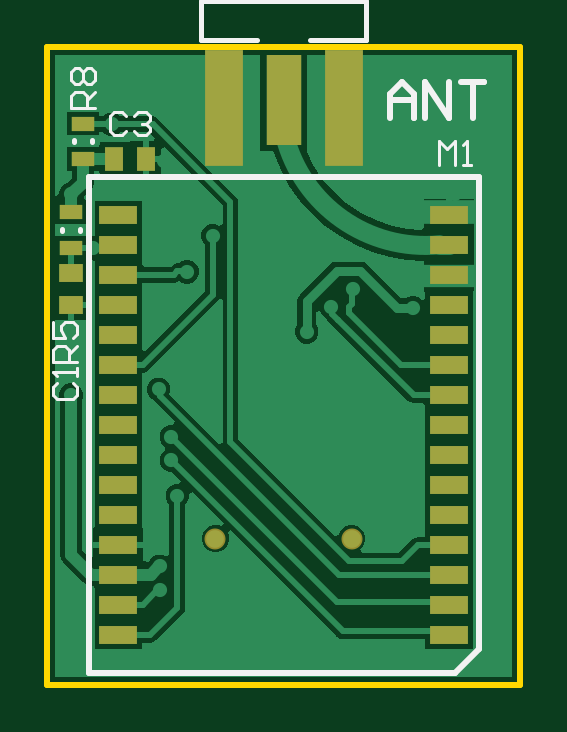
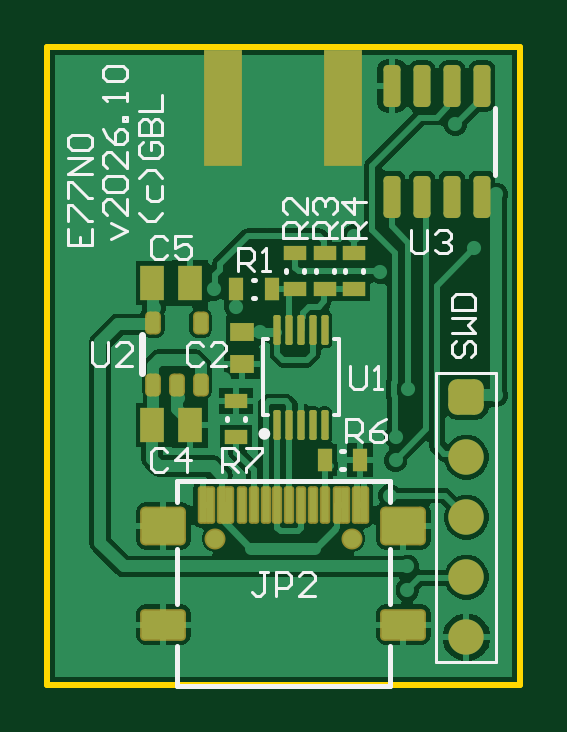
Circuit board: 9 layer files. Board 20.0 x 27.0 mm.
- bottom_copper: E77whistle.GBL (23059 bytes)
- bottom_silk: E77whistle.GBO (6673 bytes)
- paste: E77whistle.GBP (5848 bytes)
- bottom_mask: E77whistle.GBS (4546 bytes)
- outline: E77whistle.GKO (402 bytes)
- top_copper: E77whistle.GTL (12427 bytes)
- top_silk: E77whistle.GTO (4747 bytes)
- paste: E77whistle.GTP (1238 bytes)
- top_mask: E77whistle.GTS (1299 bytes)

=== bottom_copper: E77whistle.GBL (23059 bytes, source omitted) ===
=== bottom_silk: E77whistle.GBO (6673 bytes, source omitted) ===
=== paste: E77whistle.GBP (5848 bytes, source withheld) ===
=== bottom_mask: E77whistle.GBS (4546 bytes, source withheld) ===
=== outline: E77whistle.GKO ===
G04*
G04 #@! TF.GenerationSoftware,Altium Limited,Altium Designer,26.6.0 (10)*
G04*
G04 Layer_Color=16711935*
G04 Board_Origin=49311024|11515748*
%FSLAX44Y44*%
%MOMM*%
G71*
G04*
G04 #@! TF.SameCoordinates,B94B3F44-B146-4F81-A062-C26A6FA00A31*
G04*
G04*
G04 #@! TF.FilePolarity,Positive*
G04*
G01*
G75*
%ADD11C,0.2540*%
D11*
X0Y0D02*
X200000D01*
Y270000D01*
X0D02*
X200000D01*
X0Y0D02*
Y270000D01*
M02*

=== top_copper: E77whistle.GTL (12427 bytes, source omitted) ===
=== top_silk: E77whistle.GTO ===
G04*
G04 #@! TF.GenerationSoftware,Altium Limited,Altium Designer,26.6.0 (10)*
G04*
G04 Layer_Color=65535*
G04 Board_Origin=49311024|11515748*
%FSLAX44Y44*%
%MOMM*%
G71*
G04*
G04 #@! TF.SameCoordinates,B94B3F44-B146-4F81-A062-C26A6FA00A31*
G04*
G04*
G04 #@! TF.FilePolarity,Positive*
G04*
G01*
G75*
%ADD10C,0.2000*%
%ADD11C,0.2540*%
%ADD12C,0.2500*%
%ADD13C,0.1200*%
D10*
X6250Y192000D02*
Y193000D01*
X13750Y192000D02*
Y193000D01*
X18750Y229500D02*
Y230500D01*
X11250Y229500D02*
Y230500D01*
X65000Y272750D02*
X88627D01*
X65000D02*
Y289250D01*
X135000Y272750D02*
Y289250D01*
X73350Y360900D02*
X130940Y358790D01*
X73350Y360900D02*
X130940Y357410D01*
X73350Y360900D02*
X127150Y355300D01*
X69060Y358790D02*
X130940Y353190D01*
X69060Y357410D02*
X130940Y351810D01*
X72850Y355300D02*
X127150Y349700D01*
X69060Y353190D02*
X130940Y347590D01*
X69060Y351810D02*
X130940Y346210D01*
X72850Y349700D02*
X127150Y344100D01*
X69060Y347590D02*
X130940Y341990D01*
X69060Y346210D02*
X130940Y340610D01*
X72850Y344100D02*
X127150Y338500D01*
X69060Y341990D02*
X130940Y336390D01*
X69060Y340610D02*
X130940Y335010D01*
X72850Y338500D02*
X127150Y332900D01*
X69060Y336390D02*
X130940Y330790D01*
X69060Y335010D02*
X130940Y329410D01*
X69060Y325190D02*
X127127Y321700D01*
X69060Y323810D02*
X126650Y321700D01*
X72850Y327300D02*
X127127Y321700D01*
X72850Y332900D02*
X127150Y327300D01*
X69060Y330790D02*
X130940Y325190D01*
X69060Y329410D02*
X130940Y323810D01*
X75467Y289250D02*
Y317950D01*
X73350Y360900D02*
Y368050D01*
X126650D01*
Y360900D02*
Y368050D01*
X124474Y289250D02*
Y317950D01*
X75467D02*
X124474D01*
X73350Y321700D02*
X75467Y317950D01*
X72850Y321700D02*
X127127D01*
X69060Y323810D02*
X72850Y321700D01*
X69060Y323810D02*
Y325190D01*
X72850Y327300D01*
X69060Y329410D02*
X72850Y327300D01*
X69060Y329410D02*
Y330790D01*
X72850Y332900D01*
X69060Y335010D02*
X72850Y332900D01*
X69060Y335010D02*
Y336390D01*
X72850Y338500D01*
X69060Y340610D02*
X72850Y338500D01*
X69060Y340610D02*
Y341990D01*
X72850Y344100D01*
X69060Y346210D02*
X72850Y344100D01*
X69060Y346210D02*
Y347590D01*
X72850Y349700D01*
X69060Y351810D02*
X72850Y349700D01*
X69060Y351810D02*
Y353190D01*
X72850Y355300D01*
X69060Y357410D02*
X72850Y355300D01*
X69060Y357410D02*
Y358790D01*
X73350Y360900D01*
X127150D01*
X130940Y358790D01*
Y357410D02*
Y358790D01*
X127150Y355300D02*
X130940Y357410D01*
X127150Y355300D02*
X130940Y353190D01*
Y351810D02*
Y353190D01*
X127150Y349700D02*
X130940Y351810D01*
X127150Y349700D02*
X130940Y347590D01*
Y346210D02*
Y347590D01*
X127150Y344100D02*
X130940Y346210D01*
X127150Y344100D02*
X130940Y341990D01*
Y340610D02*
Y341990D01*
X127150Y338500D02*
X130940Y340610D01*
X127150Y338500D02*
X130940Y336390D01*
Y335010D02*
Y336390D01*
X127150Y332900D02*
X130940Y335010D01*
X127150Y332900D02*
X130940Y330790D01*
Y329410D02*
Y330790D01*
X127150Y327300D02*
X130940Y329410D01*
X127150Y327300D02*
X130940Y325190D01*
Y323810D02*
Y325190D01*
X127127Y321700D02*
X130940Y323810D01*
X124474Y317950D02*
X126650Y321700D01*
X111373Y272750D02*
X135000D01*
X65000Y289250D02*
X135000D01*
D11*
X172500Y5000D02*
X182500Y15000D01*
Y17500D01*
X17500Y5000D02*
Y215000D01*
X182500Y17500D02*
Y215000D01*
X17500Y5000D02*
X172500Y5000D01*
X17500Y215000D02*
X182500Y215000D01*
D12*
X145000Y240000D02*
Y249997D01*
X149998Y254995D01*
X154997Y249997D01*
Y240000D01*
Y247498D01*
X145000D01*
X159995Y240000D02*
Y254995D01*
X169992Y240000D01*
Y254995D01*
X174990D02*
X184987D01*
X179989D01*
Y240000D01*
D13*
X12498Y136669D02*
X2502D01*
Y141668D01*
X4168Y143334D01*
X7500D01*
X9166Y141668D01*
Y136669D01*
Y140002D02*
X12498Y143334D01*
X2502Y153331D02*
Y146666D01*
X7500D01*
X5834Y149998D01*
Y151664D01*
X7500Y153331D01*
X10832D01*
X12498Y151664D01*
Y148332D01*
X10832Y146666D01*
X4168Y127500D02*
X2502Y125834D01*
Y122502D01*
X4168Y120836D01*
X10832D01*
X12498Y122502D01*
Y125834D01*
X10832Y127500D01*
X12498Y130832D02*
Y134164D01*
Y132498D01*
X2502D01*
X4168Y130832D01*
X33334Y240832D02*
X31668Y242498D01*
X28335D01*
X26669Y240832D01*
Y234168D01*
X28335Y232502D01*
X31668D01*
X33334Y234168D01*
X36666Y240832D02*
X38332Y242498D01*
X41665D01*
X43331Y240832D01*
Y239166D01*
X41665Y237500D01*
X39998D01*
X41665D01*
X43331Y235834D01*
Y234168D01*
X41665Y232502D01*
X38332D01*
X36666Y234168D01*
X19998Y244169D02*
X10002D01*
Y249168D01*
X11668Y250834D01*
X15000D01*
X16666Y249168D01*
Y244169D01*
Y247502D02*
X19998Y250834D01*
X11668Y254166D02*
X10002Y255832D01*
Y259165D01*
X11668Y260831D01*
X13334D01*
X15000Y259165D01*
X16666Y260831D01*
X18332D01*
X19998Y259165D01*
Y255832D01*
X18332Y254166D01*
X16666D01*
X15000Y255832D01*
X13334Y254166D01*
X11668D01*
X15000Y255832D02*
Y259165D01*
X165835Y220002D02*
Y229998D01*
X169168Y226666D01*
X172500Y229998D01*
Y220002D01*
X175832D02*
X179165D01*
X177498D01*
Y229998D01*
X175832Y228332D01*
M02*

=== paste: E77whistle.GTP ===
G04*
G04 #@! TF.GenerationSoftware,Altium Limited,Altium Designer,26.6.0 (10)*
G04*
G04 Layer_Color=8421504*
G04 Board_Origin=49311024|11515748*
%FSLAX44Y44*%
%MOMM*%
G71*
G04*
G04 #@! TF.SameCoordinates,B94B3F44-B146-4F81-A062-C26A6FA00A31*
G04*
G04*
G04 #@! TF.FilePolarity,Positive*
G04*
G01*
G75*
%ADD14R,0.9500X0.6000*%
%ADD15R,1.0000X0.8000*%
%ADD16R,0.8000X1.0000*%
%ADD17R,1.6000X0.8000*%
%ADD18R,1.6000X4.9000*%
%ADD19R,1.5000X3.8100*%
D14*
X10000Y185000D02*
D03*
Y200000D02*
D03*
X15000Y237500D02*
D03*
Y222500D02*
D03*
D15*
X10000Y174250D02*
D03*
Y160750D02*
D03*
D16*
X28250Y222500D02*
D03*
X41750D02*
D03*
D17*
X30000Y97300D02*
D03*
X170000Y110000D02*
D03*
X30000Y21100D02*
D03*
Y33800D02*
D03*
Y46500D02*
D03*
Y59200D02*
D03*
Y71900D02*
D03*
Y84600D02*
D03*
Y110000D02*
D03*
Y122700D02*
D03*
Y135400D02*
D03*
Y148100D02*
D03*
Y160800D02*
D03*
Y173500D02*
D03*
X170000Y21100D02*
D03*
Y160800D02*
D03*
Y148100D02*
D03*
Y135400D02*
D03*
Y122700D02*
D03*
Y97300D02*
D03*
Y84600D02*
D03*
Y71900D02*
D03*
Y59200D02*
D03*
Y46500D02*
D03*
Y33800D02*
D03*
Y198900D02*
D03*
X30000Y186200D02*
D03*
Y198900D02*
D03*
X170000Y186200D02*
D03*
Y173500D02*
D03*
D18*
X125400Y244250D02*
D03*
X74600D02*
D03*
D19*
X100000Y247300D02*
D03*
M02*

=== top_mask: E77whistle.GTS ===
G04*
G04 #@! TF.GenerationSoftware,Altium Limited,Altium Designer,26.6.0 (10)*
G04*
G04 Layer_Color=8388736*
G04 Board_Origin=49311024|11515748*
%FSLAX44Y44*%
%MOMM*%
G71*
G04*
G04 #@! TF.SameCoordinates,B94B3F44-B146-4F81-A062-C26A6FA00A31*
G04*
G04*
G04 #@! TF.FilePolarity,Negative*
G04*
G01*
G75*
%ADD14R,0.9500X0.6000*%
%ADD15R,1.0000X0.8000*%
%ADD16R,0.8000X1.0000*%
%ADD17R,1.6000X0.8000*%
%ADD18R,1.6000X4.9000*%
%ADD19R,1.5000X3.8100*%
%ADD20C,0.8900*%
D14*
X10000Y185000D02*
D03*
Y200000D02*
D03*
X15000Y237500D02*
D03*
Y222500D02*
D03*
D15*
X10000Y174250D02*
D03*
Y160750D02*
D03*
D16*
X28250Y222500D02*
D03*
X41750D02*
D03*
D17*
X30000Y97300D02*
D03*
X170000Y110000D02*
D03*
X30000Y21100D02*
D03*
Y33800D02*
D03*
Y46500D02*
D03*
Y59200D02*
D03*
Y71900D02*
D03*
Y84600D02*
D03*
Y110000D02*
D03*
Y122700D02*
D03*
Y135400D02*
D03*
Y148100D02*
D03*
Y160800D02*
D03*
Y173500D02*
D03*
X170000Y21100D02*
D03*
Y160800D02*
D03*
Y148100D02*
D03*
Y135400D02*
D03*
Y122700D02*
D03*
Y97300D02*
D03*
Y84600D02*
D03*
Y71900D02*
D03*
Y59200D02*
D03*
Y46500D02*
D03*
Y33800D02*
D03*
Y198900D02*
D03*
X30000Y186200D02*
D03*
Y198900D02*
D03*
X170000Y186200D02*
D03*
Y173500D02*
D03*
D18*
X125400Y244250D02*
D03*
X74600D02*
D03*
D19*
X100000Y247300D02*
D03*
D20*
X128850Y61800D02*
D03*
X71150D02*
D03*
M02*
